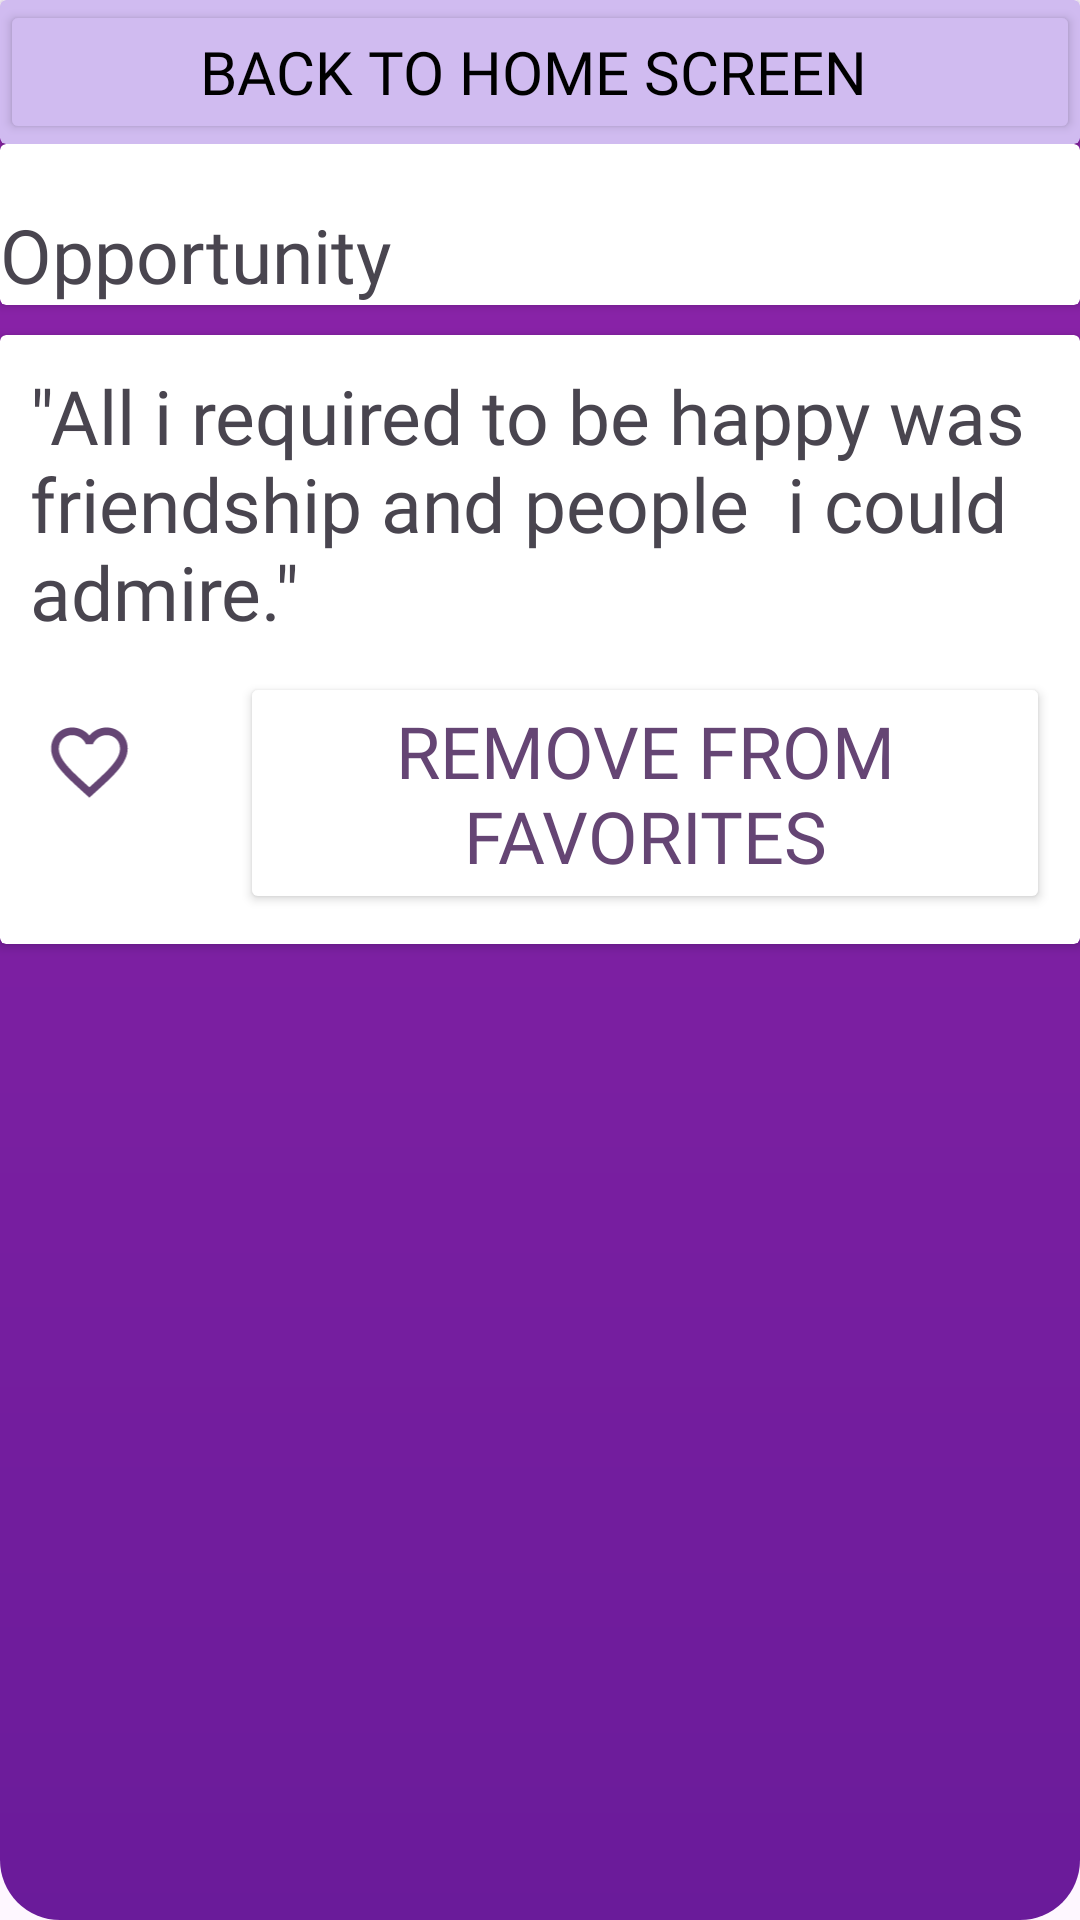

Here is an Android app screen rendered from its layout file. Give the layout XML and the strings, colors and styles it references.
<!-- AndroidManifest.xml: application theme Theme.InternTask2 -->
<!-- res/layout/activity_search.xml -->
<?xml version="1.0" encoding="utf-8"?>
<LinearLayout xmlns:android="http://schemas.android.com/apk/res/android"
    xmlns:app="http://schemas.android.com/apk/res-auto"
    xmlns:tools="http://schemas.android.com/tools"
    android:layout_width="match_parent"
    android:layout_height="match_parent"
    android:layout_margin="15dp"
    android:background="@drawable/gradient_background"
    android:orientation="vertical"
    tools:context=".SearchActivity">

    <androidx.cardview.widget.CardView
        android:layout_width="match_parent"
        android:layout_height="wrap_content"
        android:background="#D0BBF0"
        android:backgroundTint="#D0BBF0">

        <Button
            android:id="@+id/back"
            android:layout_width="match_parent"
            android:layout_height="wrap_content"
            android:layout_gravity="center"
            android:backgroundTint="#D0BBF0"
            android:fontFamily="@font/ab"
            android:text="Back To Home Screen "
            android:textColor="@color/black"
            android:textSize="20sp" />
    </androidx.cardview.widget.CardView>

    <androidx.cardview.widget.CardView
        android:layout_width="match_parent"
        android:layout_height="wrap_content">

        <TextView
            android:id="@+id/dearch"
            android:layout_width="match_parent"
            android:layout_height="wrap_content"
            android:ems="10"
            android:layout_marginTop="20dp"
            android:fontFamily="@font/ab"
            android:text="Opportunity"
            android:textSize="25sp" />
    </androidx.cardview.widget.CardView>

    <androidx.cardview.widget.CardView
        android:id="@+id/cardView"
        android:layout_width="match_parent"
        android:layout_height="wrap_content"
        android:layout_marginTop="10dp">

        <LinearLayout
            android:layout_width="match_parent"
            android:layout_height="wrap_content"
            android:gravity="center_vertical"
            android:orientation="vertical"
            android:padding="10dp">

            <TextView
                android:id="@+id/quote2"
                android:layout_width="wrap_content"
                android:layout_height="wrap_content"
                android:fontFamily="@font/ab"
                android:text="&quot;All i required to be happy was friendship and people  i could admire.&quot;"
                android:textSize="25sp" />

            <LinearLayout
                android:layout_width="match_parent"
                android:layout_height="wrap_content"
                android:layout_marginTop="10dp"
                android:gravity="center_vertical"
                android:orientation="horizontal">

                <ImageView
                    android:id="@+id/heart_icon2"
                    android:layout_width="60dp"
                    android:layout_height="51dp"
                    android:src="@drawable/baseline_favorite_border_24" />

                <Button
                    android:id="@+id/remove2"
                    android:layout_width="wrap_content"
                    android:layout_height="wrap_content"
                    android:layout_marginStart="10dp"
                    android:backgroundTint="@color/white"
                    android:fontFamily="@font/ab"
                    android:text="Remove From Favorites"
                    android:textColor="#654574"
                    android:textColorHighlight="#FFFFFF"
                    android:textColorHint="@color/white"
                    android:textSize="24sp" />
            </LinearLayout>

        </LinearLayout>
    </androidx.cardview.widget.CardView>


</LinearLayout>
<!-- resources referenced by this layout -->
<resources>
  <!-- drawable baseline_favorite_border_24 (drawable) -->
  <vector android:height="24dp" android:tint="#654574"
      android:viewportHeight="40" android:viewportWidth="40"
      android:width="24dp" xmlns:android="http://schemas.android.com/apk/res/android">
      <path android:fillColor="@android:color/white" android:pathData="M16.5,3c-1.74,0 -3.41,0.81 -4.5,2.09C10.91,3.81 9.24,3 7.5,3 4.42,3 2,5.42 2,8.5c0,3.78 3.4,6.86 8.55,11.54L12,21.35l1.45,-1.32C18.6,15.36 22,12.28 22,8.5 22,5.42 19.58,3 16.5,3zM12.1,18.55l-0.1,0.1 -0.1,-0.1C7.14,14.24 4,11.39 4,8.5 4,6.5 5.5,5 7.5,5c1.54,0 3.04,0.99 3.57,2.36h1.87C13.46,5.99 14.96,5 16.5,5c2,0 3.5,1.5 3.5,3.5 0,2.89 -3.14,5.74 -7.9,10.05z"/>
  </vector>
  <!-- drawable gradient_background (drawable) -->
  <shape xmlns:android="http://schemas.android.com/apk/res/android">
      <gradient
          android:startColor="#6A1B9A"
          android:endColor="#8E24AA"
          android:angle="90" />
      <corners android:radius="20dp"/>
  </shape>
  <style name="Theme.InternTask2" parent="Base.Theme.InternTask2" />
  <style name="Base.Theme.InternTask2" parent="Theme.Material3.DayNight.NoActionBar">
          
          
      </style>
  <!-- not gathered from this repository: default colours our renderer supplied (Android Studio template values) -->
  <color name="black">#FF000000</color>
  <color name="white">#FFFFFFFF</color>
</resources>
